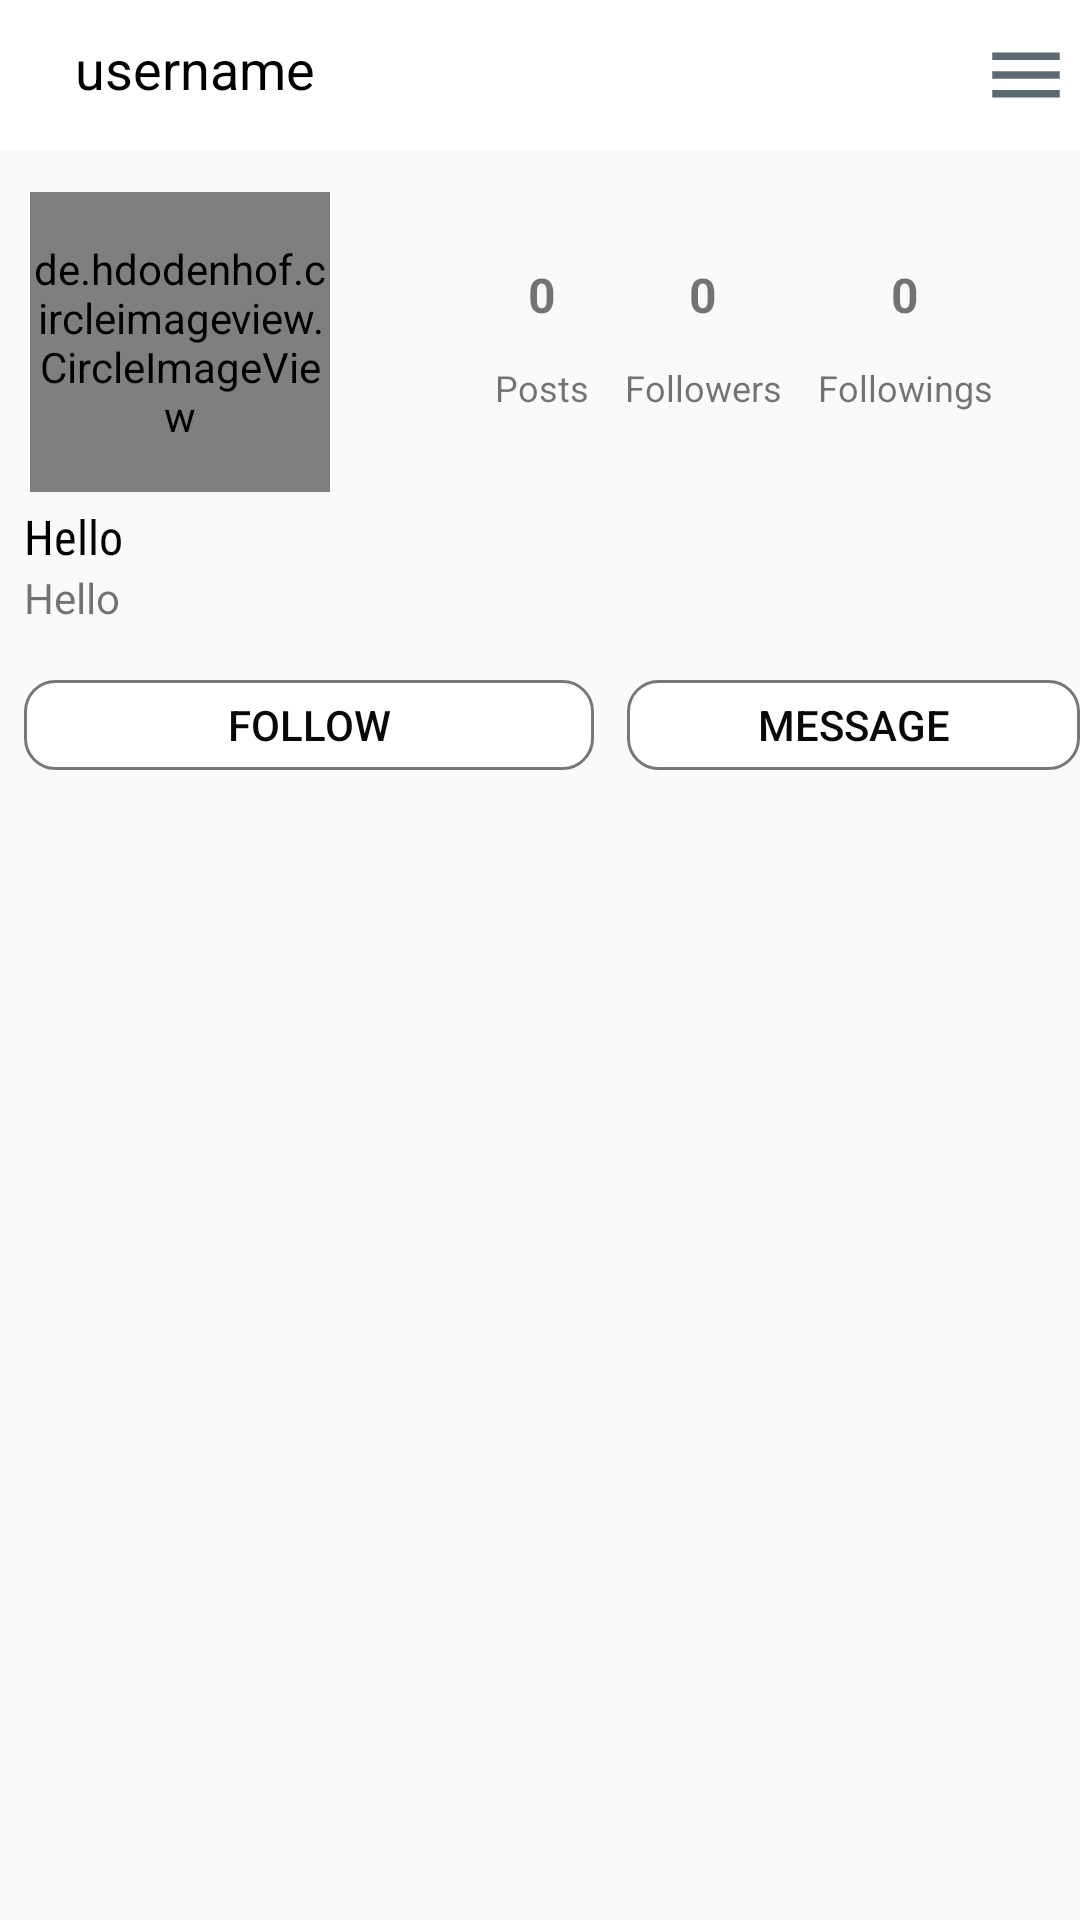

Reconstruct the res/layout file that produces this screen, plus the resources it refers to.
<!-- AndroidManifest.xml: application theme AppTheme -->
<!-- res/layout/activity_followors.xml -->
<?xml version="1.0" encoding="utf-8"?>
<RelativeLayout
    xmlns:android="http://schemas.android.com/apk/res/android"
    xmlns:app="http://schemas.android.com/apk/res-auto"
    xmlns:tools="http://schemas.android.com/tools"
    android:layout_width="match_parent"
    android:layout_height="match_parent"
    tools:context=".FolloworsActivity">

    <com.google.android.material.appbar.AppBarLayout
        android:layout_width="match_parent"
        android:layout_height="wrap_content"
        android:layout_alignParentTop="true"
        android:background="@color/colorTransparent"
        android:id="@+id/layout_profile_follower" >

        <androidx.appcompat.widget.Toolbar
            android:id="@+id/follower_toolbar"
            android:layout_width="match_parent"
            android:layout_height="50dp"
            android:background="@android:color/white">

            <RelativeLayout
                android:layout_width="match_parent"
                android:layout_height="match_parent">

                <TextView
                    android:id="@+id/id_follower_frag"
                    android:layout_width="wrap_content"
                    android:layout_height="wrap_content"
                    android:layout_alignParentLeft="true"
                    android:layout_alignParentBottom="true"
                    android:layout_gravity="center_vertical"
                    android:layout_marginLeft="9dp"
                    android:layout_marginBottom="15dp"
                    android:src="@drawable/ic_baseline_search_24"
                    android:text="username"
                    android:textColor="#000000"
                    android:textSize="18sp" />

                <ImageView
                    android:layout_width="30dp"
                    android:layout_height="30dp"
                    android:layout_alignParentRight="true"
                    android:layout_marginRight="3dp"
                    android:layout_centerVertical="true"
                    android:src="@drawable/ic_menu_black" />

            </RelativeLayout>
        </androidx.appcompat.widget.Toolbar>
    </com.google.android.material.appbar.AppBarLayout>

    <RelativeLayout
        android:id="@+id/scroll_profile"
        android:layout_width="match_parent"
        android:layout_height="wrap_content"
        android:layout_marginTop="8dp"
        android:layout_below="@+id/layout_profile_follower">

        <LinearLayout
            android:layout_width="match_parent"
            android:layout_height="wrap_content"
            android:orientation="vertical" >

            <LinearLayout
                android:layout_width="match_parent"
                android:layout_height="wrap_content"
                android:orientation="horizontal"
                android:padding="4dp">

                <de.hdodenhof.circleimageview.CircleImageView
                    android:id="@+id/profile_follower"
                    android:layout_width="100dp"
                    android:layout_height="100dp"
                    android:layout_marginStart="6dp"
                    android:layout_marginTop="2dp"
                    android:src="@drawable/usermale" />

                <LinearLayout
                    android:layout_width="236dp"
                    android:layout_height="101dp"
                    android:layout_marginLeft="2dp"
                    android:gravity="center"
                    android:layout_marginStart="15dp"
                    android:orientation="horizontal">

                    <LinearLayout
                        android:layout_width="match_parent"
                        android:layout_height="90dp"
                        android:gravity="center"
                        android:orientation="horizontal">

                        <LinearLayout
                            android:layout_width="wrap_content"
                            android:layout_height="wrap_content"
                            android:orientation="vertical"
                            android:layout_marginLeft="10dp">

                            <TextView
                                android:id="@+id/posts_followers"
                                android:layout_width="wrap_content"
                                android:layout_height="wrap_content"
                                android:padding="6dp"
                                android:layout_gravity="center"
                                android:text="0"
                                android:textStyle="bold"
                                android:textSize="16sp" />

                            <TextView
                                android:layout_width="wrap_content"
                                android:layout_height="wrap_content"
                                android:padding="6dp"
                                android:text="Posts"
                                android:textSize="12sp" />
                        </LinearLayout>

                        <LinearLayout
                            android:layout_width="wrap_content"
                            android:layout_height="wrap_content"
                            android:orientation="vertical">

                            <TextView
                                android:id="@+id/followers_followers"
                                android:layout_width="wrap_content"
                                android:layout_height="wrap_content"
                                android:padding="6dp"
                                android:layout_gravity="center"
                                android:text="0"
                                android:textStyle="bold"
                                android:textSize="16sp" />

                            <TextView
                                android:layout_width="wrap_content"
                                android:layout_height="wrap_content"
                                android:padding="6dp"
                                android:text="Followers"
                                android:textSize="12sp" />
                        </LinearLayout>

                        <LinearLayout
                            android:layout_width="wrap_content"
                            android:layout_height="wrap_content"
                            android:orientation="vertical">

                            <TextView
                                android:id="@+id/following_followers"
                                android:layout_width="wrap_content"
                                android:layout_height="wrap_content"
                                android:padding="6dp"
                                android:layout_gravity="center"
                                android:text="0"
                                android:textStyle="bold"
                                android:textSize="16sp" />

                            <TextView
                                android:layout_width="wrap_content"
                                android:layout_height="wrap_content"
                                android:padding="6dp"
                                android:text="Followings"
                                android:textSize="12sp" />
                        </LinearLayout>

                    </LinearLayout>
                </LinearLayout>
            </LinearLayout>

            <TextView
                android:id="@+id/name_follower"
                android:layout_width="wrap_content"
                android:layout_height="wrap_content"
                android:layout_marginStart="8dp"
                android:fontFamily="sans-serif-condensed"
                android:text="Hello"
                android:textColor="#000000"
                android:textSize="16sp" />
            <TextView
                android:id="@+id/description_follower"
                android:layout_width="wrap_content"
                android:layout_height="wrap_content"
                android:layout_marginStart="8dp"
                android:text="Hello" />

            <RelativeLayout
                android:layout_width="match_parent"
                android:layout_height="44dp"
                android:orientation="horizontal"
                android:layout_marginTop="12dp"
                android:layout_gravity="center_horizontal"
                >

                <Button
                    android:id="@+id/following_button"
                    android:layout_width="190dp"
                    android:layout_height="30dp"
                    android:layout_marginLeft="8dp"
                    android:layout_marginTop="6dp"
                    android:layout_marginRight="6dp"
                    android:background="@drawable/borde_round_unfollow"
                    android:padding="2dp"
                    android:text="Follow"
                    android:textColor="#070909" />

                <Button
                    android:id="@+id/mensaje"
                    android:layout_width="191dp"
                    android:layout_height="30dp"
                    android:layout_alignStart="@+id/following_button"
                    android:layout_marginStart="201dp"
                    android:layout_marginLeft="8dp"
                    android:layout_marginTop="6dp"
                    android:layout_marginRight="6dp"
                    android:background="@drawable/borde_round_unfollow"
                    android:padding="2dp"
                    android:text="Message"
                    android:textColor="#070909" />

            </RelativeLayout>

            <RelativeLayout
                android:layout_width="match_parent"
                android:layout_height="match_parent">

                <androidx.recyclerview.widget.RecyclerView
                    android:layout_width="match_parent"
                    android:layout_height="match_parent"
                    android:id="@+id/recycler_view_follower_post"
                    android:layout_marginTop="8dp"
                    android:layout_marginStart="6dp"
                    android:layout_marginEnd="6dp">

                </androidx.recyclerview.widget.RecyclerView>

            </RelativeLayout>

        </LinearLayout>

    </RelativeLayout>

</RelativeLayout>
<!-- resources referenced by this layout -->
<resources>
  <color name="colorTransparent">#00000000</color>
  <!-- drawable borde_round_unfollow (drawable) -->
  <?xml version="1.0" encoding="utf-8"?>
  <shape xmlns:android="http://schemas.android.com/apk/res/android" android:shape="rectangle">
      <solid android:color="#ffff"/>
  
      <stroke android:width="1dp"
          android:color="#86000000"/>
  
      <padding android:left="1dp"
          android:top="1dp"
          android:right="1dp"
          android:bottom="1dp"/>
  
      <corners android:radius="30px"/>
  </shape>
  <!-- drawable ic_menu_black (drawable) -->
  <vector android:alpha="0.75" android:height="36dp"
      android:tint="#243743" android:viewportHeight="24.0"
      android:viewportWidth="24.0" android:width="36dp" xmlns:android="http://schemas.android.com/apk/res/android">
      <path android:fillColor="#FF000000" android:pathData="M3,18h18v-2L3,16v2zM3,13h18v-2L3,11v2zM3,6v2h18L21,6L3,6z"/>
  </vector>
  <style name="AppTheme" parent="Theme.AppCompat.Light.NoActionBar">
          
          <item name="colorPrimary">#243743</item>
          <item name="colorPrimaryDark">#28b78d</item>
          <item name="colorAccent">#5ce1e6</item>
      </style>
</resources>
